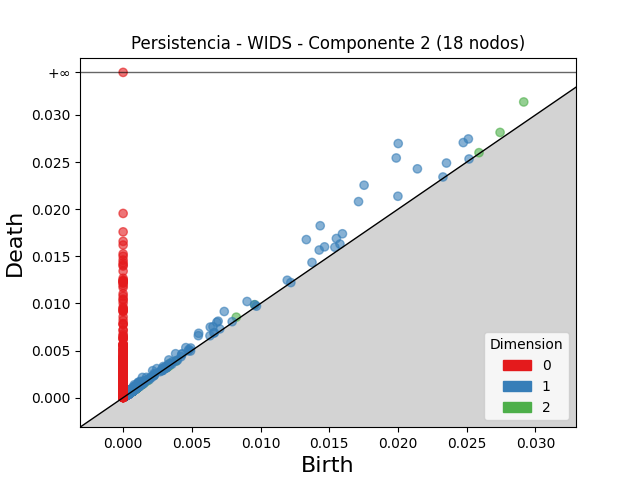

The file beside this chart, header and first rows:
dimension, birth, death
2, 0.02915, 0.03138
2, 0.02742, 0.02815
2, 0.008233, 0.008542
2, 0.009578, 0.009857
2, 0.0009138, 0.001143
2, 0.003402, 0.003612
2, 0.0008691, 0.00102
2, 0.001118, 0.001264
2, 0.0006507, 0.0007779
2, 0.0008276, 0.0009545
2, 0.0009285, 0.001054
2, 0.001721, 0.001841
2, 0.0007779, 0.0008844
2, 0.0008114, 0.0009168
2, 0.02589, 0.026
2, 0.003207, 0.003296
2, 0.000929, 0.001018
2, 0.001094, 0.001182
2, 0.0008505, 0.0009304
2, 0.0008301, 0.0009044
2, 0.0007696, 0.000842
2, 0.0006476, 0.0007167
2, 0.0007139, 0.0007799
2, 0.0008748, 0.0009402
2, 0.0007272, 0.000791
2, 0.001411, 0.001474
2, 0.0008377, 0.0009007
2, 0.001129, 0.001192
2, 0.0007297, 0.000791
2, 0.0008325, 0.0008923
2, 0.000786, 0.0008439
2, 0.0008063, 0.0008636
2, 0.001622, 0.001679
2, 0.001018, 0.001073
2, 0.0007692, 0.000823
2, 0.0008093, 0.000863
2, 0.003098, 0.00315
2, 0.0006546, 0.0007027
2, 0.0006469, 0.0006948
2, 0.0007857, 0.0008335
2, 0.0006338, 0.0006815
2, 0.0006572, 0.0007038
2, 0.0005405, 0.0005834
2, 0.0004944, 0.0005357
2, 0.000387, 0.0004272
2, 0.000499, 0.0005391
2, 0.0008246, 0.0008648
2, 0.0008683, 0.0009084
2, 0.0008795, 0.0009196
2, 0.003835, 0.003875
2, 0.0008496, 0.0008884
2, 0.0004457, 0.000484
2, 0.0006222, 0.000659
2, 0.0004824, 0.0005186
2, 0.0007878, 0.0008233
2, 0.0005979, 0.0006328
2, 0.001019, 0.001054
2, 0.0008568, 0.000891
2, 0.0007103, 0.0007441
2, 0.000611, 0.0006446
... 6,449 more rows
